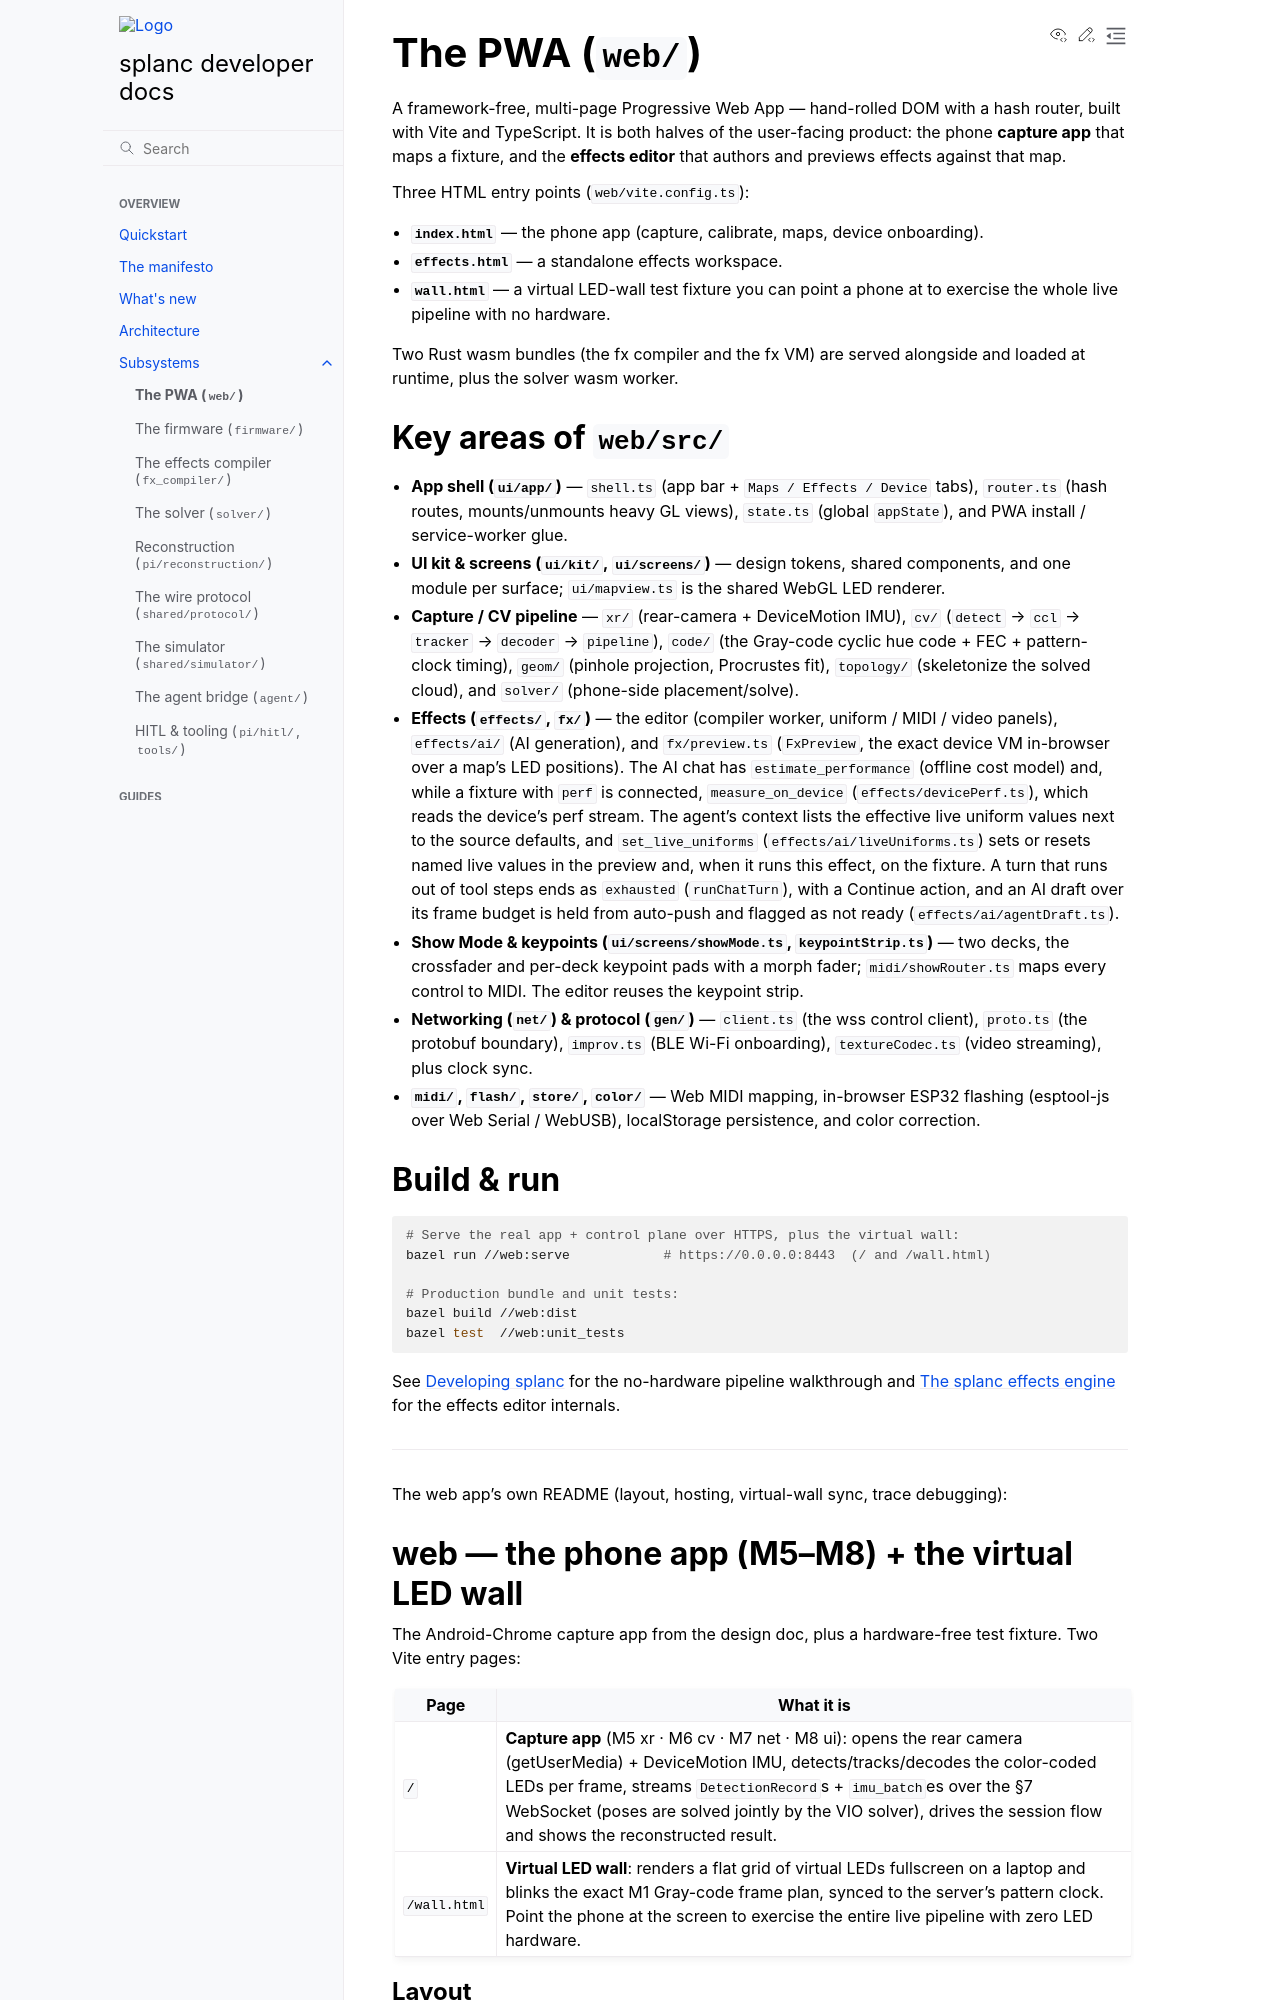

repository: fughilli/splanc · page: docs/subsystems/web.html · generator: sphinx

# web — the phone app (M5–M8) + the virtual LED wall

The Android-Chrome capture app from the design doc, plus a hardware-free test
fixture. Two Vite entry pages:

| Page         | What it is                                                                                                                                                                                                                                                                                                                                   |
| ------------ | -------------------------------------------------------------------------------------------------------------------------------------------------------------------------------------------------------------------------------------------------------------------------------------------------------------------------------------------- |
| `/`          | **Capture app** (M5 xr · M6 cv · M7 net · M8 ui): opens the rear camera (getUserMedia) + DeviceMotion IMU, detects/tracks/decodes the color-coded LEDs per frame, streams `DetectionRecord`s + `imu_batch`es over the §7 WebSocket (poses are solved jointly by the VIO solver), drives the session flow and shows the reconstructed result. |
| `/wall.html` | **Virtual LED wall**: renders a flat grid of virtual LEDs fullscreen on a laptop and blinks the exact M1 Gray-code frame plan, synced to the server's pattern clock. Point the phone at the screen to exercise the entire live pipeline with zero LED hardware.                                                                              |

## Layout

```text
src/code/   hue-code frame plan, decode + pattern-clock timing (§8.1/§8.2):
            typed wrappers over the Rust kernel //firmware/pattern, embedded
            as wasm (kernel_wasm.ts, generated by //web:code_kernel_wasm)
src/geom/   pinhole camera math — mirror of reconstruction/camera.py (M3),
            golden-tested against it; used by tests + result preview
src/net/    M7: WebSocket client, SNTP clock sync (§7.3), detection batching
            with reconnect-safe buffering; proto.ts is the binary-protobuf
            wire boundary (frames <-> flat §7 objects; regen TS bindings in
            src/gen/ with shared/protocol/proto/gen_ts.sh)
src/xr/     M5: CaptureSource seam, MediaStreamCaptureSource (getUserMedia),
            DeviceMotion → camera-frame IMU (imu.ts), intrinsics helpers
src/cv/     M6: GPU threshold pass (detect.ts) → CPU connected components
            (ccl.ts) → coasting NN tracker (tracker.ts) → self-clocking
            per-bit-window decoder (decoder.ts); pipeline.ts is the pure-TS
            track→decode glue the tests drive without a browser
src/ui/     M8: session flow, in-capture HUD, blob feedback overlay,
            canvas 3D result preview
src/solver/ solver placement: SolverAgent drives the wasm VIO solver (built
            from solver/, served at /solver/ from server runfiles) in a Web
            Worker; placement.ts decides phone-vs-host from the init-time
            benchmarks (phone-first, 4x slowdown margin)
src/midi/   MIDI input (FUG-9): manager.ts is the Web MIDI hardware pump
            (raw messages → normalized 0..1 control events); router.ts routes
            named controls to effect uniforms via the mapping layer. Naming
            (physical control → semantic name) and per-effect uniform bindings
            live in src/store/midiStore.ts — a layer OUTSIDE the effect source.
            Configure hardware/names in Settings ▸ MIDI; bind uniforms (incl. a
            ✨ AI "Remap" button) in the effect editor's MIDI pane.
src/wall/   the virtual wall page
tests/      node:test suites (compiled to CJS, run hermetically under Bazel)
```
